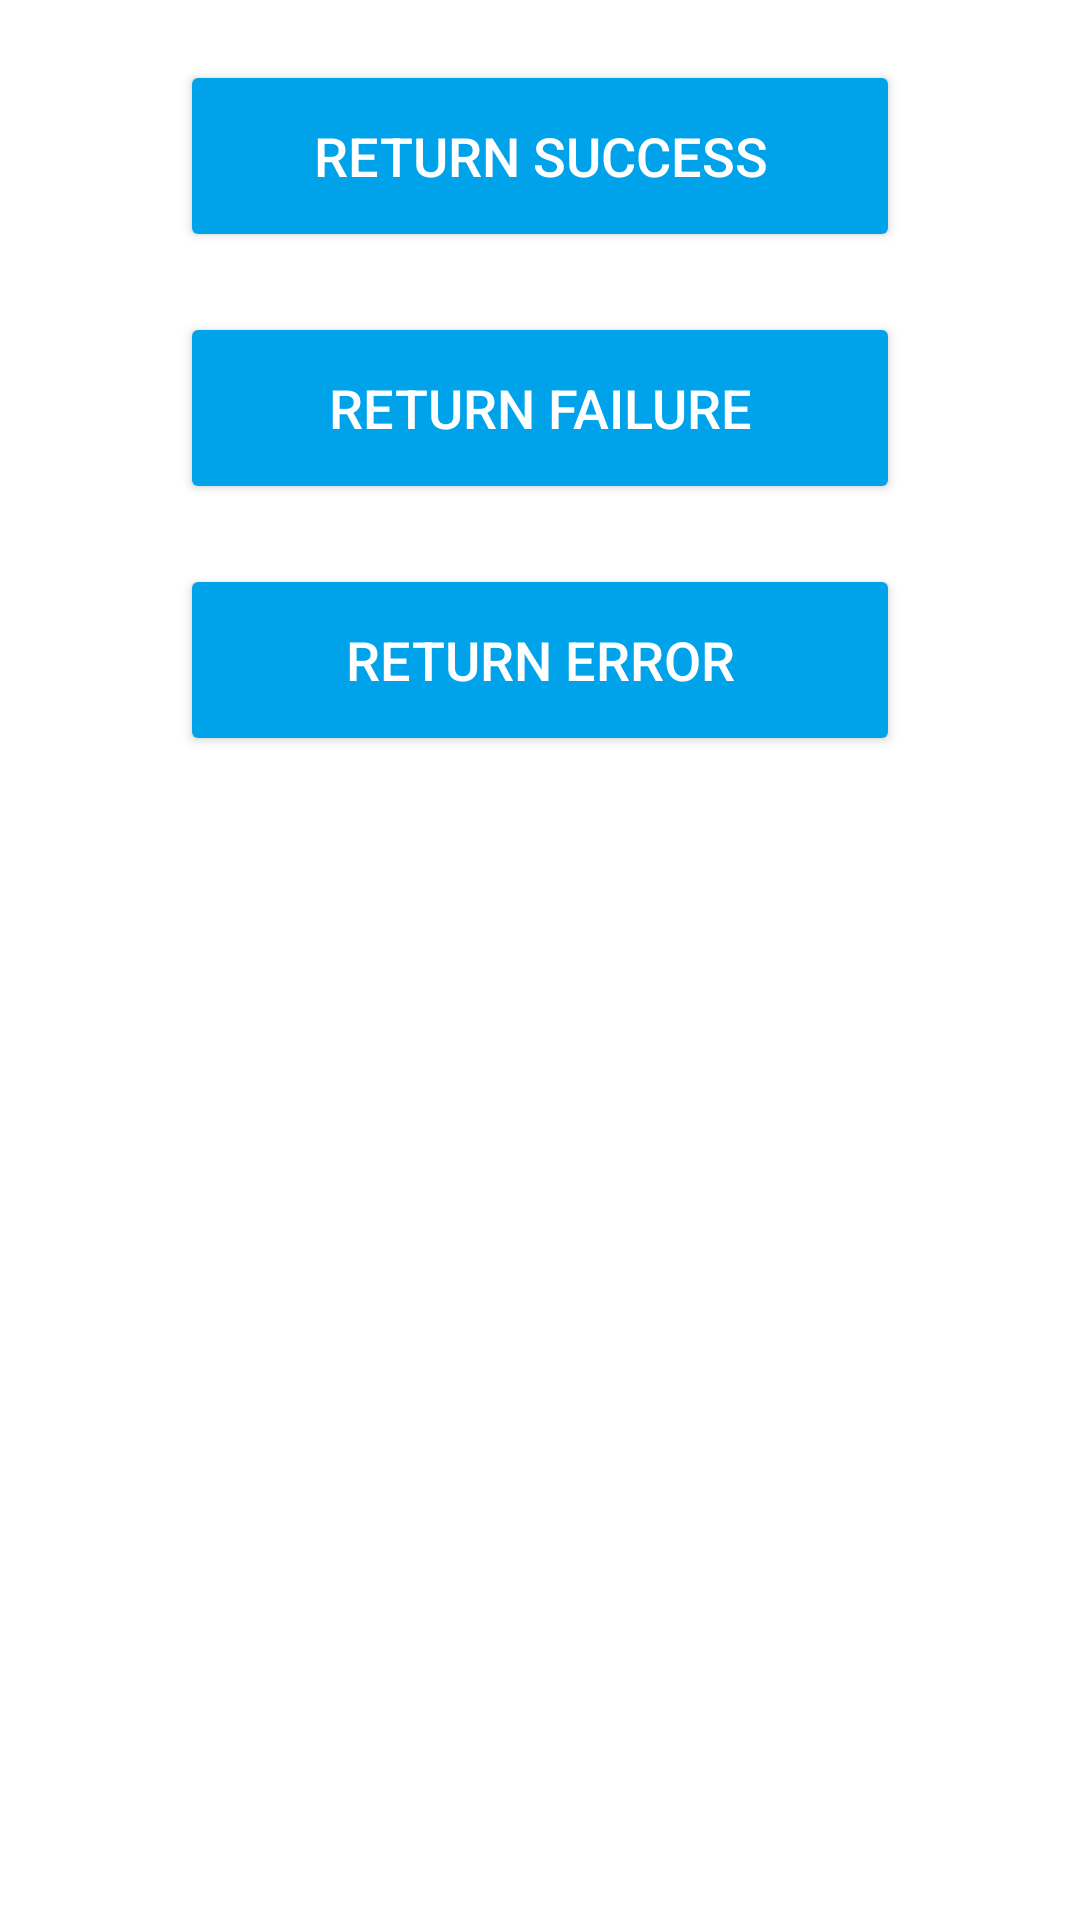

This screen was rendered from an Android layout file. Write that file and the resources it references.
<!-- AndroidManifest.xml: application theme AppTheme -->
<!-- res/layout/view_custom_auth_buttons.xml -->
<?xml version="1.0" encoding="utf-8"?>
<LinearLayout
    xmlns:android="http://schemas.android.com/apk/res/android"
    android:layout_width="match_parent"
    android:layout_height="wrap_content"
    android:orientation="vertical"
    android:layout_marginTop="@dimen/activity_login_logo_margin_top">

    <Button
        android:id="@+id/custom_auth_positive_button"
        style="@style/ButtonStyle"
        android:text="@string/custom_auth_positive_action"/>

    <Button
        android:id="@+id/custom_auth_negative_button"
        style="@style/ButtonStyle"
        android:text="@string/custom_auth_negative_action"/>

    <Button
        android:id="@+id/custom_auth_error_button"
        style="@style/ButtonStyle"
        android:text="@string/custom_auth_error_action"/>

</LinearLayout>
<!-- resources referenced by this layout -->
<resources>
  <dimen name="activity_login_logo_margin_top">16dp</dimen>
  <string name="custom_auth_error_action">Return error</string>
  <string name="custom_auth_negative_action">Return failure</string>
  <string name="custom_auth_positive_action">Return success</string>
  <style name="ButtonStyle" parent="Widget.AppCompat.Button.Colored">
          <item name="android:background">@color/light_blue</item>
          <item name="android:layout_width">240dp</item>
          <item name="android:layout_height">50dp</item>
          <item name="android:textColor">#FFF</item>
          <item name="android:textSize">18sp</item>
          <item name="android:layout_marginTop">20dp</item>
          <item name="android:layout_centerHorizontal">true</item>
          <item name="android:gravity">center</item>
          <item name="android:layout_gravity">center</item>
      </style>
  <style name="AppTheme" parent="Theme.AppCompat.Light.NoActionBar">
          <item name="android:windowBackground">@color/white</item>
          <item name="colorPrimary">@color/colorPrimary</item>
          <item name="colorPrimaryDark">@color/colorPrimaryDark</item>
          <item name="colorAccent">@color/light_blue</item>
          <item name="android:textColorPrimary">@color/blue</item>
          <item name="android:windowActionBar">false</item>
      </style>
  <color name="light_blue">#00A3EA</color>
  <color name="white">#FFF</color>
  <color name="colorPrimary">#3F51B5</color>
  <color name="colorPrimaryDark">#303F9F</color>
  <color name="blue">#008FCE</color>
</resources>
